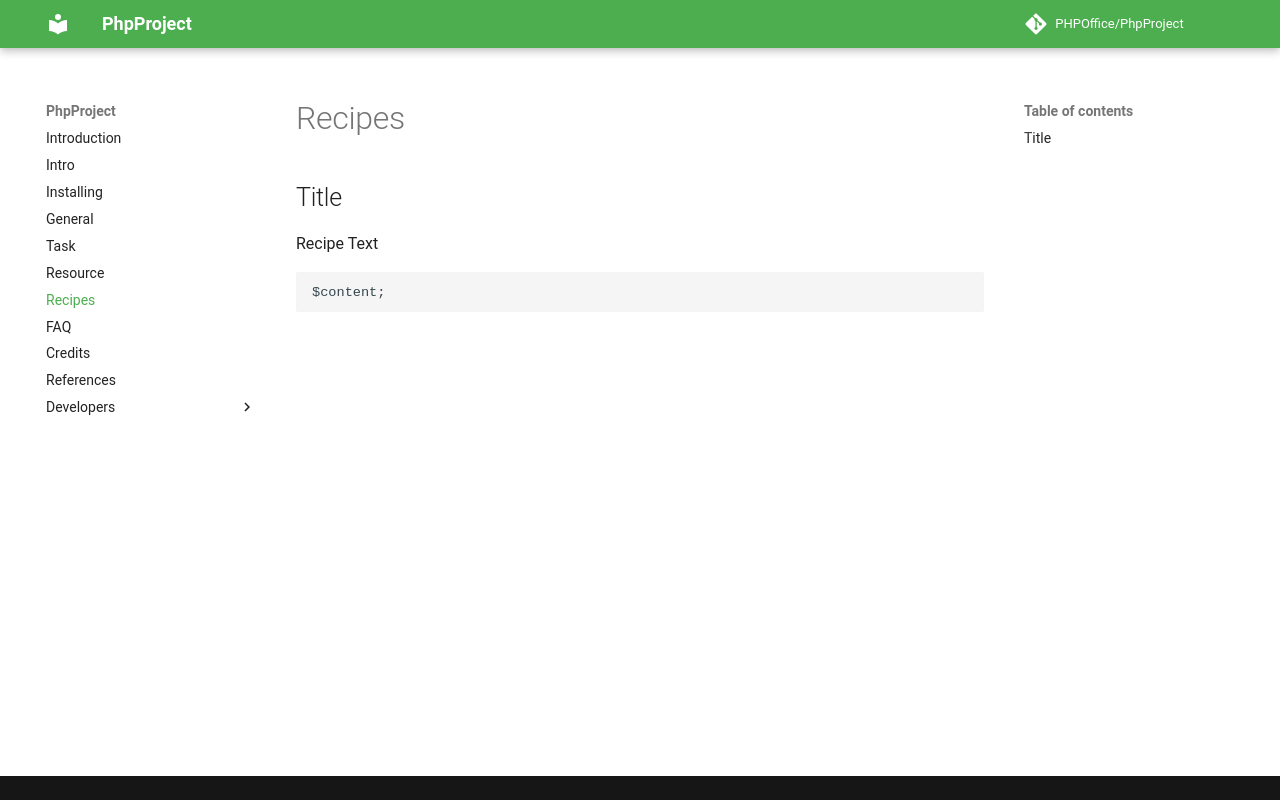

repository: PHPOffice/PhpProject · page: recipes.html · generator: mkdocs

# Recipes

## Title

Recipe Text

``` php
$content;
```
